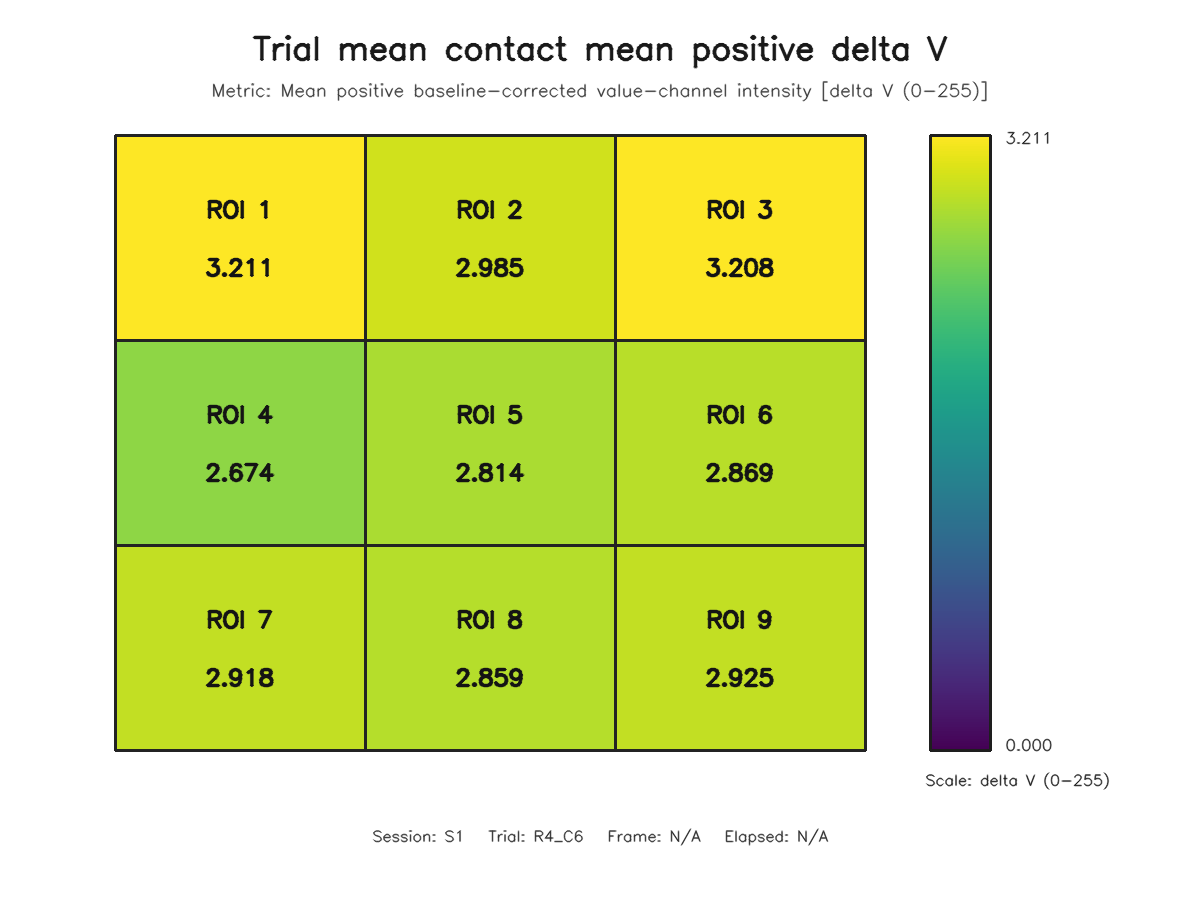

Values plotted in this chart, from the file beside it:
roi, row, column, value
1, 1, 1, 3.211
2, 1, 2, 2.985
3, 1, 3, 3.208
4, 2, 1, 2.674
5, 2, 2, 2.814
6, 2, 3, 2.869
7, 3, 1, 2.918
8, 3, 2, 2.859
9, 3, 3, 2.925
